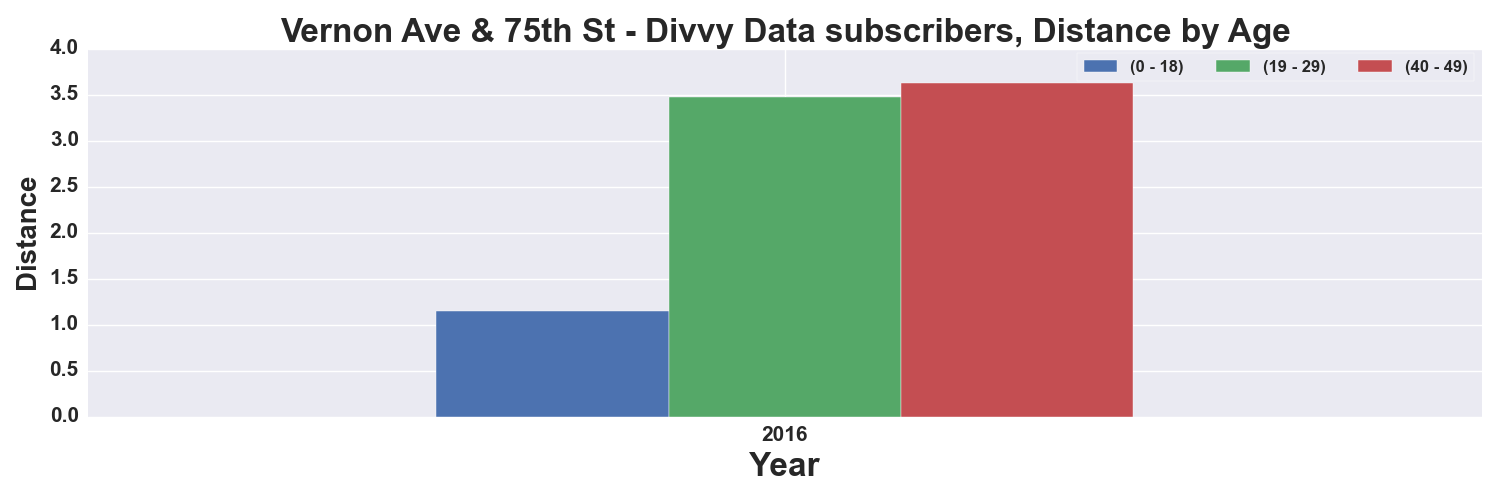

The file beside this chart, header and first rows:
, START TIME YEAR, DISTANCE_Miles, DISTANCE_Miles, DISTANCE_Miles
AGE_GROUP, , 0 - 18, 19 - 29, 40 - 49
0, 2016, 1.147, 3.477, 3.626
